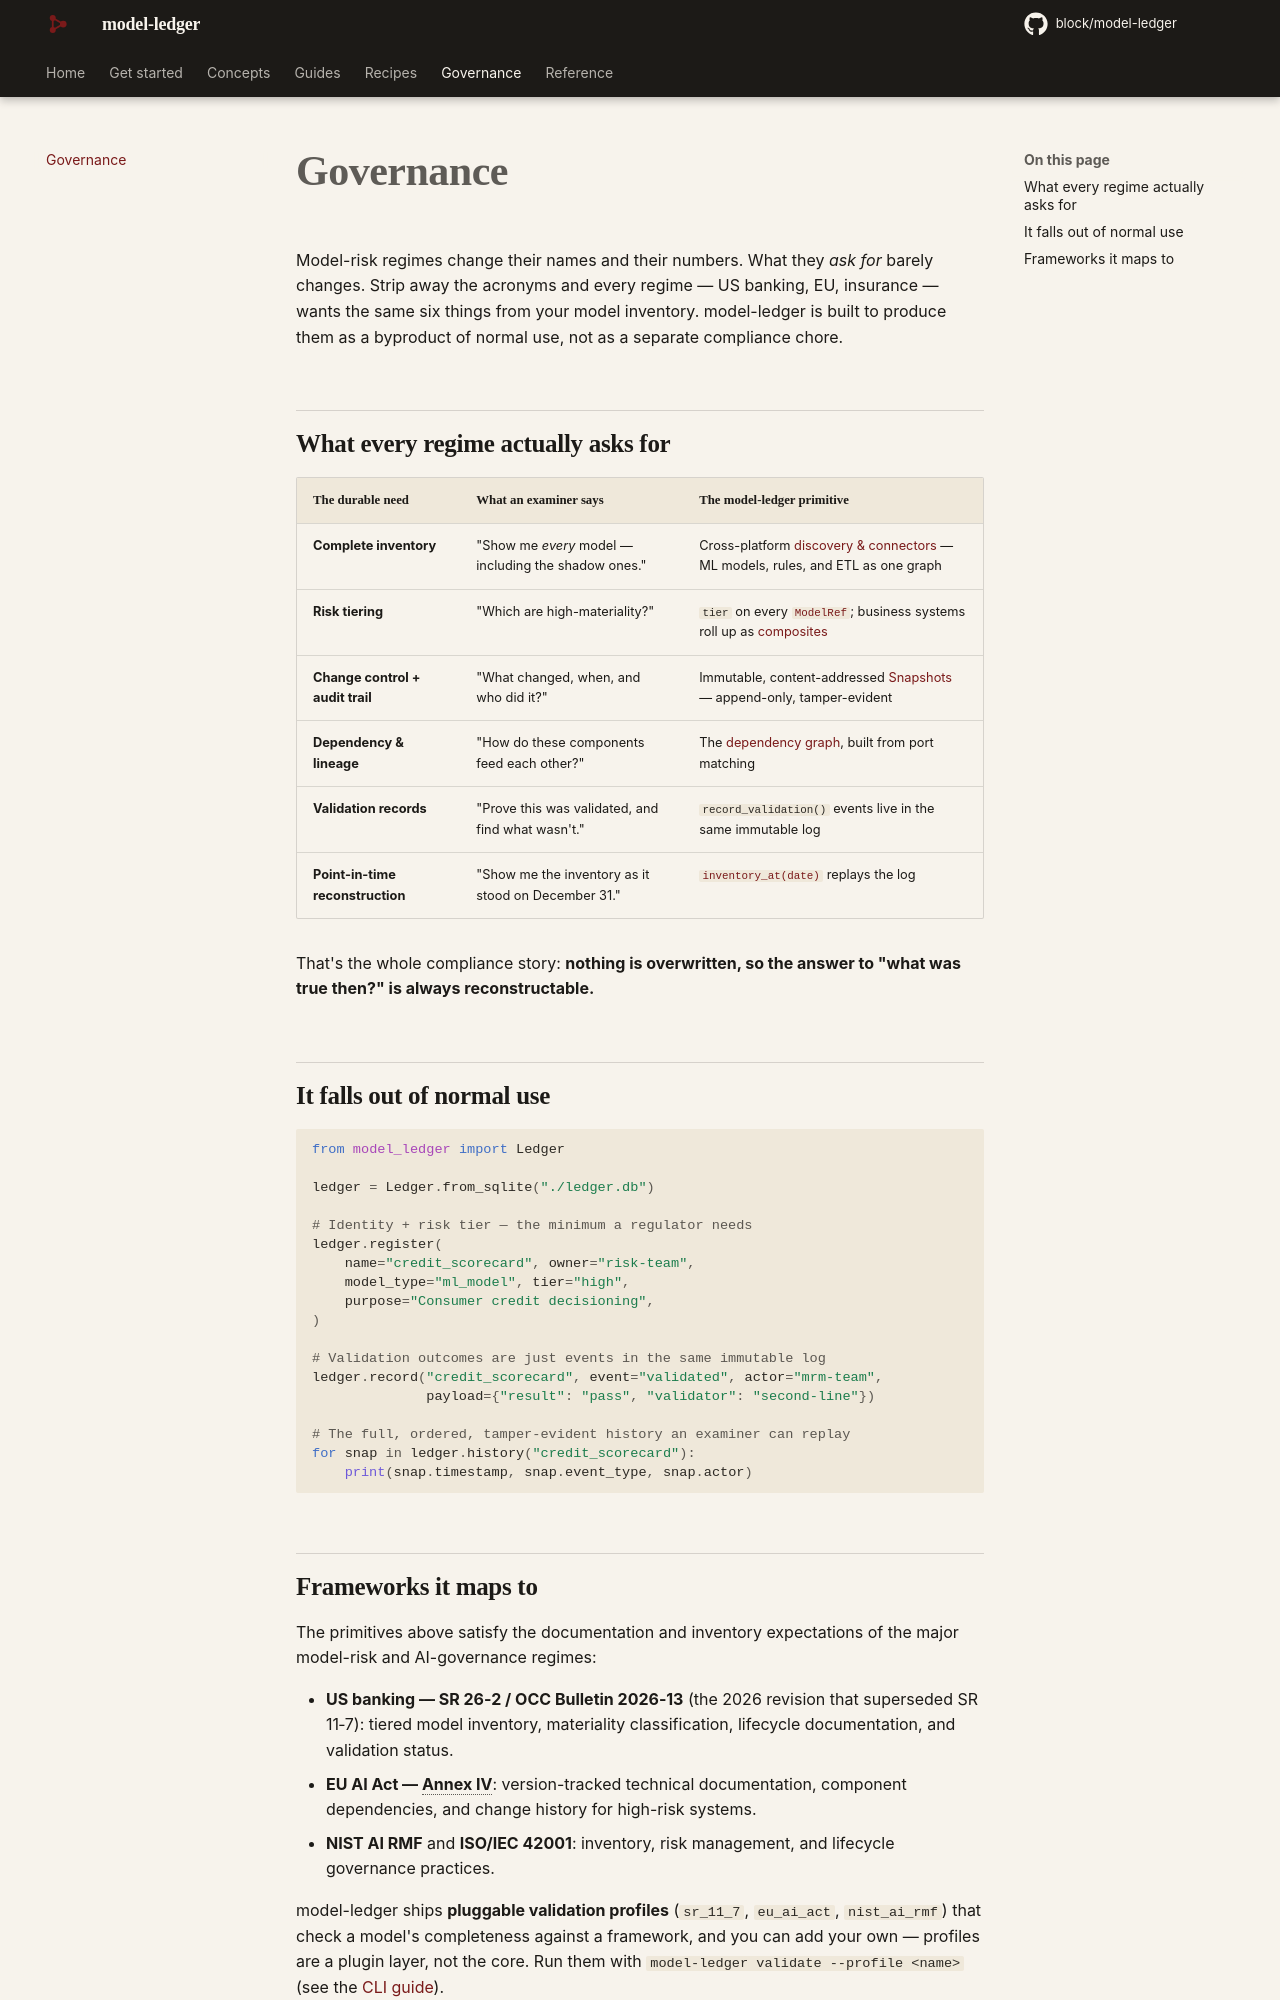

repository: block/model-ledger · page: governance/index.html · generator: mkdocs

---
title: Governance
description: A complete, auditable, point-in-time model inventory — the durable building blocks every model-risk regime asks for, mapped to model-ledger primitives.
---

# Governance

Model-risk regimes change their names and their numbers. What they *ask for* barely
changes. Strip away the acronyms and every regime — US banking, EU, insurance — wants
the same six things from your model inventory. model-ledger is built to produce them as
a byproduct of normal use, not as a separate compliance chore.

## What every regime actually asks for

| The durable need | What an examiner says | The model-ledger primitive |
|---|---|---|
| **Complete inventory** | "Show me *every* model — including the shadow ones." | Cross-platform [discovery & connectors](guides/connectors.md) — ML models, rules, and ETL as one graph |
| **Risk tiering** | "Which are high-materiality?" | `tier` on every [`ModelRef`](reference/index.md); business systems roll up as [composites](concepts/composite.md) |
| **Change control + audit trail** | "What changed, when, and who did it?" | Immutable, content-addressed [Snapshots](concepts/snapshot.md) — append-only, tamper-evident |
| **Dependency & lineage** | "How do these components feed each other?" | The [dependency graph](concepts/datanode.md), built from port matching |
| **Validation records** | "Prove this was validated, and find what wasn't." | `record_validation()` events live in the same immutable log |
| **Point-in-time reconstruction** | "Show me the inventory as it stood on December 31." | [`inventory_at(date)`](recipes/point-in-time.md) replays the log |

That's the whole compliance story: **nothing is overwritten, so the answer to "what was
true then?" is always reconstructable.**

## It falls out of normal use

```python
from model_ledger import Ledger

ledger = Ledger.from_sqlite("./inventory.db")

# Identity + risk tier — the minimum a regulator needs
ledger.register(
    name="credit_scorecard", owner="risk-team",
    model_type="ml_model", tier="high",
    purpose="Consumer credit decisioning",
)

# Validation outcomes are just events in the same immutable log
ledger.record("credit_scorecard", event="validated", actor="mrm-team",
              payload={"result": "pass", "validator": "second-line"})

# The full, ordered, tamper-evident history an examiner can replay
for snap in ledger.history("credit_scorecard"):
    print(snap.timestamp, snap.event_type, snap.actor)
```
